Run: headless pygame with SDL's dummy video driver; simulated clock (each Clock.tick advances the game by its frame time, no real sleeping); random seed 0; keys injected as events and as key.get_pressed() state; no mouse input.
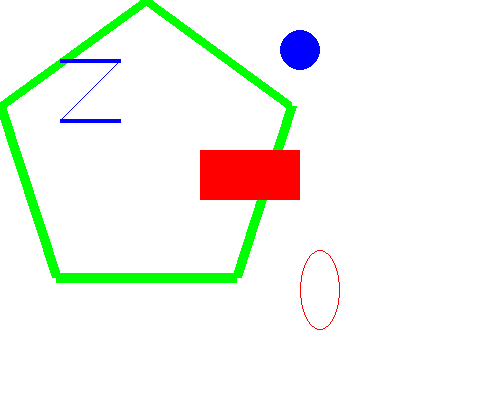
Frame 1 of 4 · flips 1–60 · no input
Frame 2 of 4 · flips 61–180 · tapped SPACE, RETURN · held RIGHT (→), D · screen unchanged from frame 1, image omitted
Frame 3 of 4 · flips 181–300 · held DOWN (↓), S · screen unchanged from frame 2, image omitted
Frame 4 of 4 · flips 301–420 · held LEFT (←), A, UP (↑), W · screen unchanged from frame 3, image omitted

The pygame program that drew these frames:

import pygame, sys
from pygame.locals import *

pygame.init()

DISPLAYSURF = pygame.display.set_mode((500, 400))
pygame.display.set_caption('Vẽ hình')

BLACK = (0, 0, 0)
WHITE = (255, 255, 255)
RED = (255, 0, 0)
GREEN = (0, 255, 0)
BLUE = (0, 0, 255)

DISPLAYSURF.fill(WHITE)

pygame.draw.polygon(DISPLAYSURF, GREEN, (
    (146, 0), (291, 106), (236, 277), (56, 277), (0, 106)
), 10)

pygame.draw.line(DISPLAYSURF, BLUE, (60, 60), (120, 60), 4)
pygame.draw.line(DISPLAYSURF, BLUE, (120, 60), (60, 120))
pygame.draw.line(DISPLAYSURF, BLUE, (60, 120), (120, 120), 4)
pygame.draw.circle(DISPLAYSURF, BLUE, (300, 50), 20, 0)
pygame.draw.ellipse(DISPLAYSURF, RED, (300, 250, 40, 80), 1)
# pygame.draw.ellipse(DISPLAYSURF, RED, pygame.Rect(100, 50, 140, 280), 1)
pygame.draw.rect(DISPLAYSURF, RED, (200, 150, 100, 50))

while True:
    for event in pygame.event.get():
        if event.type == QUIT:
            pygame.quit()
            sys.exit()

    pygame.display.update()
